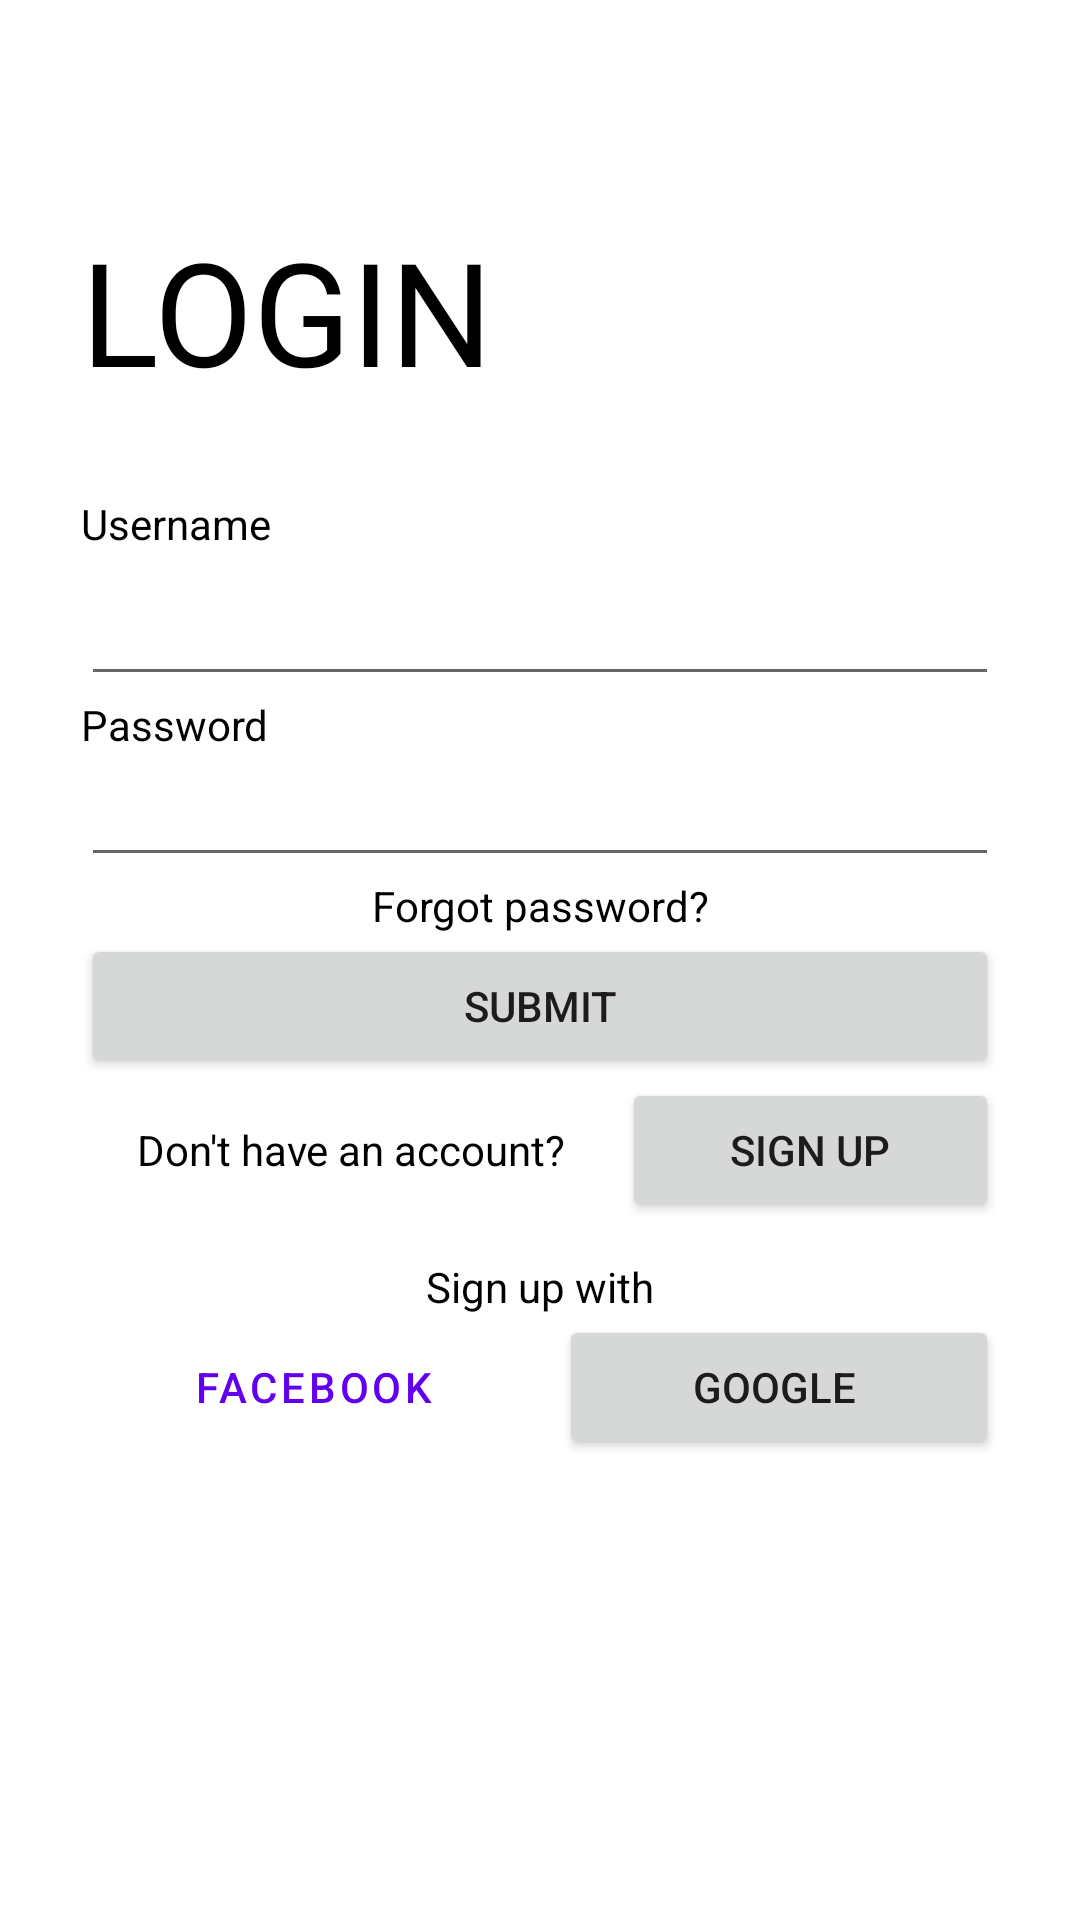

The Android layout XML behind this screen, and the referenced resources:
<!-- AndroidManifest.xml: application theme Theme.LOGINapp -->
<!-- res/layout/activity_main4.xml -->
<?xml version="1.0" encoding="utf-8"?>
<androidx.constraintlayout.widget.ConstraintLayout xmlns:android="http://schemas.android.com/apk/res/android"
    xmlns:app="http://schemas.android.com/apk/res-auto"
    xmlns:tools="http://schemas.android.com/tools"
    android:layout_width="match_parent"
    android:layout_height="match_parent"
    tools:context=".MainActivity4"
    android:background="@drawable/sw">

    
    <LinearLayout
        android:layout_width="346dp"
        android:layout_height="530dp"
        android:orientation="vertical"
        android:padding="20dp"
        app:layout_constraintBottom_toBottomOf="parent"
        app:layout_constraintEnd_toEndOf="parent"
        app:layout_constraintStart_toStartOf="parent"
        app:layout_constraintTop_toTopOf="parent">

        <TextView
            android:id="@+id/login"
            android:layout_width="match_parent"
            android:layout_height="90dp"
            android:layout_alignParentLeft="true"
            android:gravity="top"
            android:lineSpacingExtra="7sp"
            android:text="@string/login"
            android:textAppearance="@style/login"
            android:textSize="48sp"
            android:translationY="-3.64sp" />

        <TextView
            android:id="@+id/textView2"
            android:layout_width="match_parent"
            android:layout_height="wrap_content"
            android:text="@string/username"
            android:textColor="#000000" />

        <EditText
            android:id="@+id/emailFieldLogin"
            android:layout_width="match_parent"
            android:layout_height="wrap_content"
            android:ems="10"
            android:inputType="textEmailAddress"
            android:minHeight="48dp"
            android:textColor="#000000" />

        <TextView
            android:id="@+id/textView3"
            android:layout_width="match_parent"
            android:layout_height="wrap_content"
            android:text="Password"
            android:textColor="#000000" />

        <EditText
            android:id="@+id/passwordFieldLogin"
            android:layout_width="match_parent"
            android:layout_height="wrap_content"
            android:ems="10"
            android:inputType="textPassword"
            android:textColor="#000000" />

        <TextView
            android:id="@+id/textView4"
            android:layout_width="match_parent"
            android:layout_height="wrap_content"
            android:text="Forgot password?"
            android:textAlignment="center"
            android:textColor="#000000" />

        <Button
            android:id="@+id/submitLogin"
            android:layout_width="match_parent"
            android:layout_height="wrap_content"
            android:text="Submit" />

        <LinearLayout
            android:layout_width="match_parent"
            android:layout_height="60dp"
            android:orientation="horizontal">

            <TextView
                android:id="@+id/textView5"
                android:layout_width="wrap_content"
                android:layout_height="wrap_content"
                android:layout_weight="1"
                android:text="@string/don_t_have_an_account"
                android:textAlignment="center"
                android:textColor="#000000" />

            <Button
                android:id="@+id/signUpLogin"
                android:layout_width="wrap_content"
                android:layout_height="wrap_content"
                android:layout_weight="1"
                android:text="sign up" />

        </LinearLayout>

        <TextView
            android:id="@+id/textView6"
            android:layout_width="match_parent"
            android:layout_height="wrap_content"
            android:text="@string/sign_up_with"
            android:textAlignment="center"
            android:textColor="#000000" />

        <LinearLayout
            android:layout_width="match_parent"
            android:layout_height="0dp"
            android:layout_weight="1"
            android:orientation="horizontal">

            <Button
                android:id="@+id/button"
                style="?android:attr/buttonBarButtonStyle"
                android:layout_width="wrap_content"
                android:layout_height="wrap_content"
                android:layout_weight="1"
                android:text="facebook " />

            <Button
                android:id="@+id/button7"
                android:layout_width="wrap_content"
                android:layout_height="wrap_content"
                android:layout_weight="1"
                android:text="Google " />
        </LinearLayout>
    </LinearLayout>

    


</androidx.constraintlayout.widget.ConstraintLayout>
<!-- resources referenced by this layout -->
<resources>
  <string name="don_t_have_an_account">Don\'t have an account?</string>
  <string name="login">LOGIN</string>
  <string name="sign_up_with">Sign up with</string>
  <string name="username">Username</string>
  <style name="login">
  
          <item name="android:textSize">
              36.41sp
          </item>
  
          <item name="android:textColor">
              #000000
          </item>
  
      </style>
  <style name="Theme.LOGINapp" parent="Theme.MaterialComponents.DayNight.DarkActionBar">
          
          <item name="colorPrimary">@color/purple_500</item>
          <item name="colorPrimaryVariant">@color/purple_700</item>
          <item name="colorOnPrimary">@color/white</item>
          
          <item name="colorSecondary">@color/teal_200</item>
          <item name="colorSecondaryVariant">@color/teal_700</item>
          <item name="colorOnSecondary">@color/black</item>
          
          <item name="android:statusBarColor" tools:targetApi="l">?attr/colorPrimaryVariant</item>
          
      </style>
  <!-- not gathered from this repository: default colours our renderer supplied (Android Studio template values) -->
  <color name="purple_500">#FF6200EE</color>
  <color name="purple_700">#FF3700B3</color>
  <color name="teal_200">#FF03DAC5</color>
  <color name="teal_700">#FF018786</color>
  <color name="black">#FF000000</color>
  <color name="white">#FFFFFFFF</color>
</resources>
